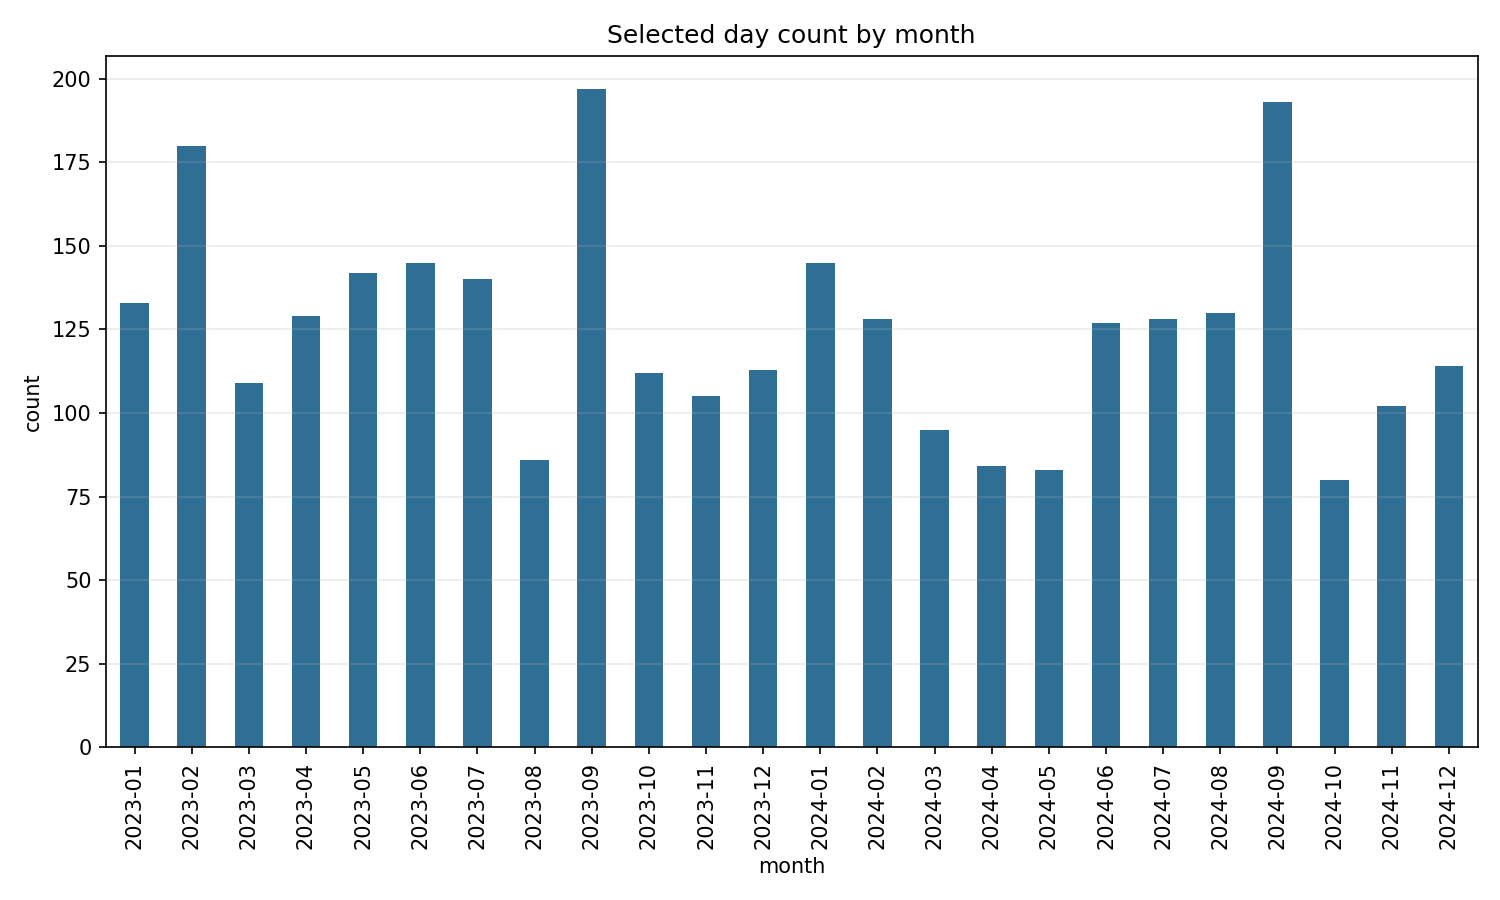

The table this chart was drawn from, first rows:
month, count
2023-01, 133
2023-02, 180
2023-03, 109
2023-04, 129
2023-05, 142
2023-06, 145
2023-07, 140
2023-08, 86
2023-09, 197
2023-10, 112
2023-11, 105
2023-12, 113
2024-01, 145
2024-02, 128
2024-03, 95
2024-04, 84
2024-05, 83
2024-06, 127
2024-07, 128
2024-08, 130
2024-09, 193
2024-10, 80
2024-11, 102
2024-12, 114
